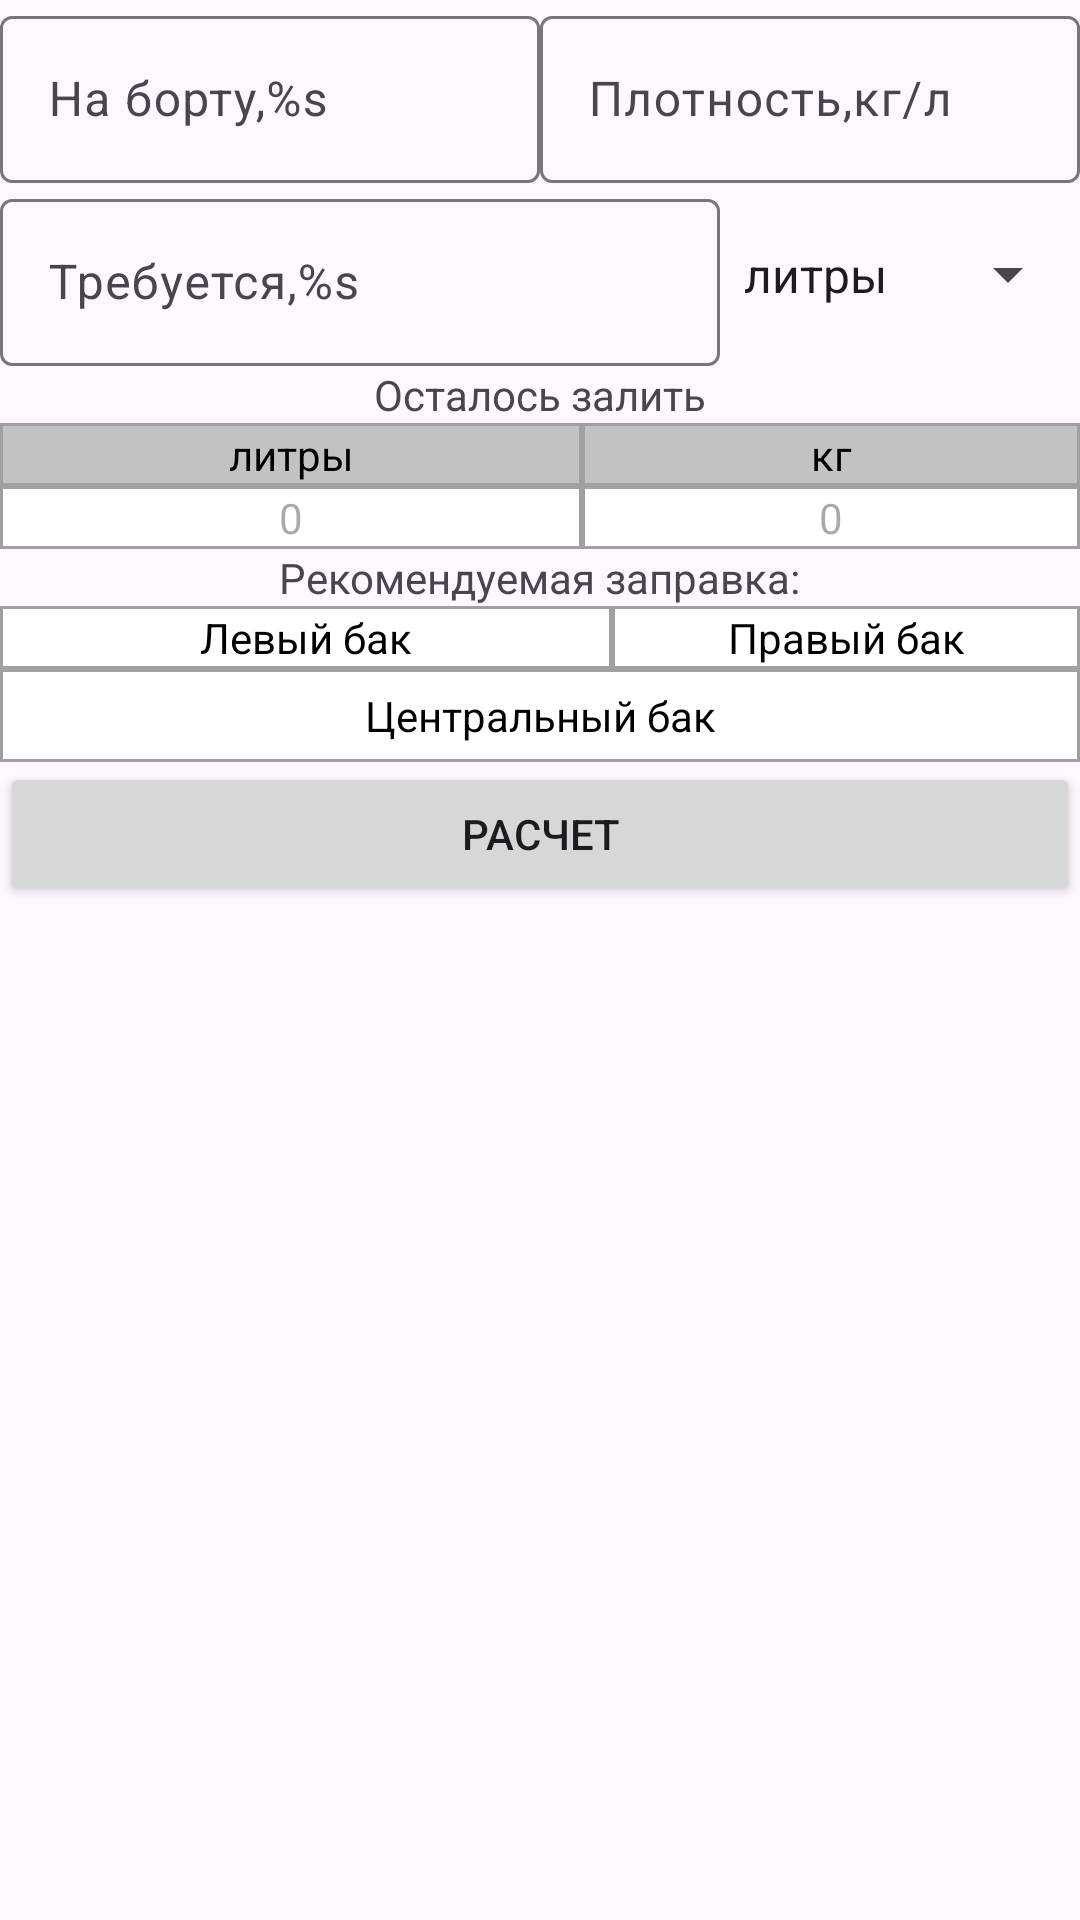

This screen was rendered from an Android layout file. Write that file and the resources it references.
<!-- AndroidManifest.xml: application theme Theme.AndroidTemplate -->
<!-- res/layout/fragment_kilogramm.xml -->
<LinearLayout xmlns:android="http://schemas.android.com/apk/res/android"
    android:layout_width="fill_parent"
    android:layout_height="fill_parent"
    android:orientation="vertical">

    <LinearLayout
        android:layout_width="match_parent"
        android:layout_height="wrap_content"
        android:orientation="horizontal">

        <android.support.design.widget.TextInputLayout
            android:layout_width="match_parent"
            android:layout_height="wrap_content"
            android:layout_weight="1">

            <EditText
                android:id="@+id/editTotalMass"
                android:layout_width="match_parent"
                android:layout_height="wrap_content"
                android:layout_weight="0.5"
                android:ems="10"
                android:hint="@string/has_on_board"
                android:inputType="number" />

        </android.support.design.widget.TextInputLayout>

        <android.support.design.widget.TextInputLayout
            android:layout_width="match_parent"
            android:layout_height="wrap_content"
            android:layout_weight="1">

            <EditText
                android:id="@+id/editDensityFuel"
                android:layout_width="match_parent"
                android:layout_height="wrap_content"
                android:layout_weight="0.5"
                android:ems="10"
                android:hint="@string/unit_density_kg_litre"
                android:inputType="numberDecimal" />

        </android.support.design.widget.TextInputLayout>


    </LinearLayout>

    <LinearLayout
        android:layout_width="match_parent"
        android:layout_height="wrap_content"
        android:orientation="horizontal">

        <android.support.design.widget.TextInputLayout
            android:layout_width="match_parent"
            android:layout_height="wrap_content"
            android:layout_weight="1">

            <EditText
                android:id="@+id/editRequiredMass"
                android:layout_width="match_parent"
                android:layout_height="wrap_content"
                android:layout_weight="1"
                android:ems="10"
                android:hint="@string/required_kilo"
                android:inputType="number" />

        </android.support.design.widget.TextInputLayout>

        <Spinner
            android:id="@+id/volumeUnit"
            android:layout_width="match_parent"
            android:layout_height="match_parent"
            android:layout_weight="2"
            android:entries="@array/volumeUnits" />
    </LinearLayout>

    <LinearLayout
        android:layout_width="wrap_content"
        android:layout_height="wrap_content"
        android:layout_gravity="center"
        android:orientation="vertical">

        <TextView
		        android:layout_width="wrap_content"
            android:layout_height="wrap_content"
            android:text="@string/remain_to_fill" />
    </LinearLayout>

    <TableLayout
        android:layout_width="match_parent"
        android:layout_height="wrap_content"
        android:background="#111"
        android:shrinkColumns="*"
        android:stretchColumns="*">

        <TableRow
            android:layout_width="fill_parent"
            android:layout_height="wrap_content"
            android:background="#A0A0A0"
            android:gravity="center_horizontal">

            <TextView
                android:id="@+id/tvReqHeader"
                android:layout_width="match_parent"
                android:layout_margin="1dp"
                android:layout_weight="1"
                android:background="#C2C2C2"
                android:gravity="center"
                android:text="@string/unit_litre"
                android:textColor="#000000" />

            <TextView
		            android:layout_width="match_parent"
                android:layout_margin="1dp"
                android:layout_weight="1"
                android:background="#C2C2C2"
                android:gravity="center"
                android:text="@string/unit_mass_kg"
                android:textColor="#000000" />
        </TableRow>

        <TableRow
            android:layout_width="fill_parent"
            android:layout_height="wrap_content"
            android:background="#A0A0A0"
            android:gravity="center_horizontal">

            <TextView
                android:id="@+id/tvTotalLitre"
                android:layout_margin="1dp"
                android:layout_weight="1"
                android:background="#fff"
                android:gravity="center"
                android:hint="@string/vol_empty"
                android:textColor="#000000" />

            <TextView
                android:id="@+id/tvTotalKilo"
                android:layout_width="match_parent"
                android:layout_margin="1dp"
                android:layout_weight="1"
                android:background="#fff"
                android:gravity="center"
                android:hint="@string/vol_empty"
                android:textColor="#000000" />
        </TableRow>
    </TableLayout>

    <LinearLayout
        android:layout_width="wrap_content"
        android:layout_height="wrap_content"
        android:layout_gravity="center"
        android:orientation="vertical">

        <TextView
		        android:layout_width="wrap_content"
            android:layout_height="wrap_content"
            android:text="@string/recom_refuel" />
    </LinearLayout>

    <TableLayout
        android:layout_width="fill_parent"
        android:layout_height="wrap_content"
        android:background="#111"
        android:shrinkColumns="*"
        android:stretchColumns="*">

        <TableRow
            android:layout_width="fill_parent"
            android:layout_height="wrap_content"
            android:background="#A0A0A0"
            android:gravity="center_horizontal">

            <TextView
                android:id="@+id/tvLT"
                android:layout_width="match_parent"
                android:layout_margin="1dp"
                android:layout_weight="1"
                android:background="#fff"
                android:gravity="center"
                android:text="@string/left_fuel_tank"
                android:textColor="#000000" />

            <TextView
                android:id="@+id/tvRT"
                android:layout_width="match_parent"
                android:layout_margin="1dp"
                android:layout_weight="1"
                android:background="#fff"
                android:gravity="center"
                android:text="@string/right_fuel_tank"
                android:textColor="#000000" />
        </TableRow>

        <TableRow
            android:layout_width="fill_parent"
            android:layout_height="wrap_content"
            android:background="#A0A0A0"
            android:gravity="center_horizontal">

            <TextView
                android:id="@+id/tvCT"
                android:layout_margin="1dp"
                android:layout_weight="1"
                android:background="#fff"
                android:gravity="center"
                android:padding="5dip"
                android:text="@string/center_fuel_tank"
                android:textColor="#000000" />
        </TableRow>
    </TableLayout>

    <LinearLayout
        android:layout_width="match_parent"
        android:layout_height="wrap_content"
        android:orientation="vertical">

        <Button
            android:id="@+id/btnCalculate"
            android:layout_width="match_parent"
            android:layout_height="wrap_content"
            android:text="@string/calculate" />

        <Button
            android:id="@+id/btnSaveToFile"
            android:layout_width="match_parent"
            android:layout_height="wrap_content"
            android:text="@string/file_save_data"
            android:visibility="gone" />

        <Button
            android:id="@+id/btnRemoveData"
            android:layout_width="match_parent"
            android:layout_height="wrap_content"
            android:text="@string/file_del"
            android:visibility="gone" />
    </LinearLayout>

</LinearLayout>
<!-- resources referenced by this layout -->
<resources>
  <array name="volumeUnits">
          <item>@string/unit_litre</item>
          <item>@string/unit_am_gallons</item>
      </array>
  <string name="calculate">Расчет</string>
  <string name="center_fuel_tank">Центральный бак</string>
  <string name="file_del">Удалить файл с данными</string>
  <string name="file_save_data">Записать данные в файл</string>
  <string name="has_on_board">На борту,%s</string>
  <string name="left_fuel_tank">Левый бак</string>
  <string name="recom_refuel">Рекомендуемая заправка:</string>
  <string name="remain_to_fill">Осталось залить</string>
  <string name="required_kilo">Требуется,%s</string>
  <string name="right_fuel_tank">Правый бак</string>
  <string name="unit_density_kg_litre">Плотность,кг/л</string>
  <string name="unit_litre">литры</string>
  <string name="unit_mass_kg">кг</string>
  <string name="vol_empty">0</string>
  <style name="Theme.AndroidTemplate" parent="Base.Theme.AndroidTemplate" />
  <string name="unit_am_gallons">ам.галлоны</string>
  <style name="Base.Theme.AndroidTemplate" parent="Theme.Material3.DayNight.NoActionBar">
          
          
      </style>
</resources>
